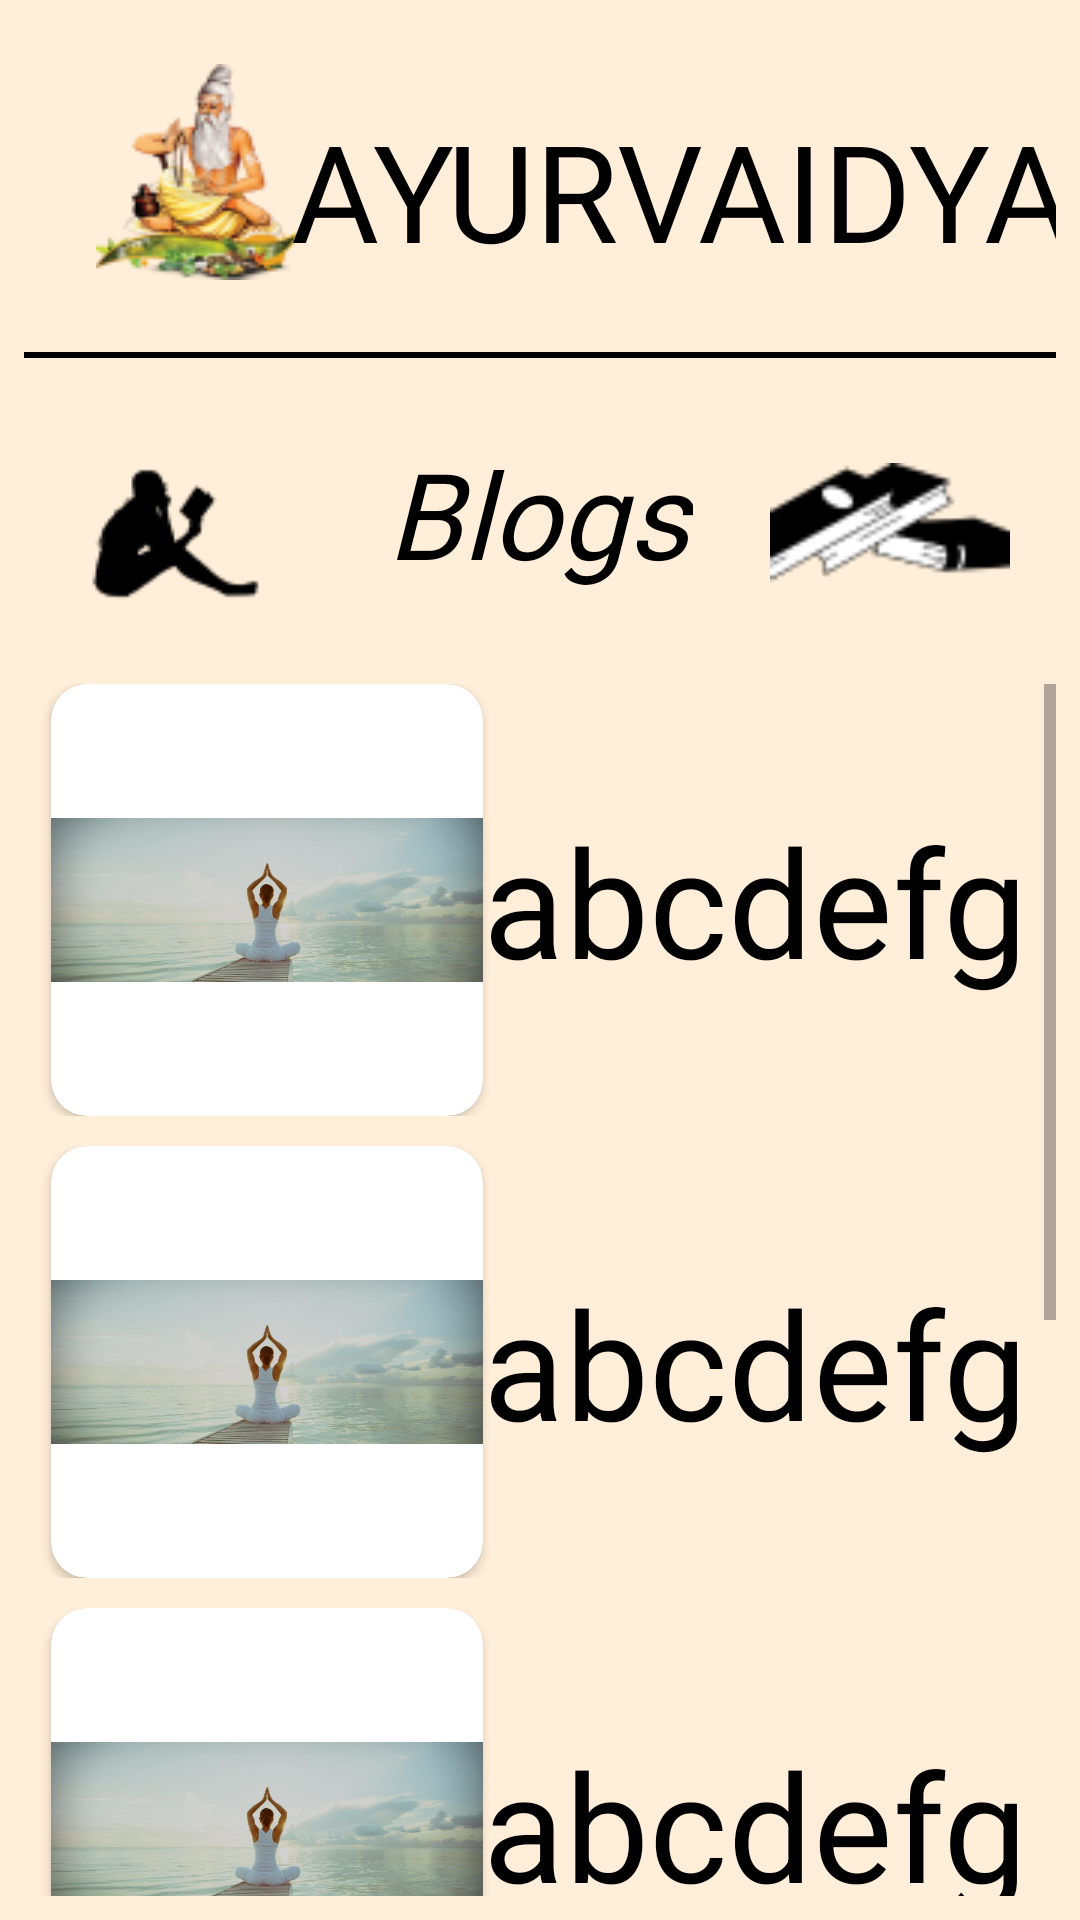

The Android layout XML behind this screen, and the referenced resources:
<!-- AndroidManifest.xml: application theme Theme.AyurVaidya -->
<!-- res/layout/activity_blogs.xml -->
<?xml version="1.0" encoding="utf-8"?>
<androidx.constraintlayout.widget.ConstraintLayout xmlns:android="http://schemas.android.com/apk/res/android"
    xmlns:app="http://schemas.android.com/apk/res-auto"
    xmlns:tools="http://schemas.android.com/tools"
    android:layout_width="match_parent"
    android:background="@color/bg_color"
    android:padding="8dp"
    android:layout_height="match_parent">

    <ImageView
        android:id="@+id/imageView3"
        android:layout_width="wrap_content"
        android:layout_height="wrap_content"
        android:src="@drawable/guru"
        app:layout_constraintBottom_toBottomOf="parent"
        app:layout_constraintEnd_toEndOf="parent"
        app:layout_constraintHorizontal_bias="0.088"
        app:layout_constraintStart_toStartOf="parent"
        app:layout_constraintTop_toTopOf="parent"
        app:layout_constraintVertical_bias="0.024" />

    <TextView
        android:id="@+id/textView4"
        android:layout_width="wrap_content"
        android:layout_height="wrap_content"
        android:fontFamily="@font/marcellus"
        android:text="@string/ayurvaidya"
        android:textColor="@color/black"
        android:textSize="45sp"
        app:layout_constraintBottom_toBottomOf="parent"
        app:layout_constraintEnd_toEndOf="parent"
        app:layout_constraintHorizontal_bias="0.542"
        app:layout_constraintStart_toEndOf="@+id/imageView3"
        app:layout_constraintTop_toTopOf="parent"
        app:layout_constraintVertical_bias="0.045" />

    <TextView
        android:id="@+id/textView5"
        android:layout_width="410dp"
        android:layout_height="2dp"
        android:layout_marginTop="24dp"
        android:background="@color/black"
        app:layout_constraintEnd_toEndOf="parent"
        app:layout_constraintHorizontal_bias="1.0"
        app:layout_constraintStart_toStartOf="parent"
        app:layout_constraintTop_toBottomOf="@+id/textView4" />


    <TextView
        android:id="@+id/textView11"
        android:layout_width="102dp"
        android:layout_height="60dp"
        android:layout_marginTop="25dp"
        android:fontFamily="@font/marcellus"
        android:text="@string/blogs"
        android:textColor="@color/black"
        android:textSize="40sp"
        android:textStyle="italic"
        app:layout_constraintEnd_toEndOf="parent"
        app:layout_constraintStart_toStartOf="parent"
        app:layout_constraintTop_toBottomOf="@+id/textView5" />

    <ImageView
        android:layout_width="80dp"
        android:layout_height="60dp"
        android:layout_marginTop="25dp"
        android:src="@drawable/blog_1"
        app:layout_constraintBottom_toTopOf="@+id/scrollView2"
        app:layout_constraintEnd_toStartOf="@+id/textView11"
        app:layout_constraintHorizontal_bias="0.389"
        app:layout_constraintStart_toStartOf="parent"
        app:layout_constraintTop_toBottomOf="@+id/textView5"
        app:layout_constraintVertical_bias="0" />

    <ImageView
        android:layout_width="80dp"
        android:layout_height="60dp"
        android:layout_marginTop="25dp"
        android:src="@drawable/blog_2"
        app:layout_constraintBottom_toTopOf="@+id/scrollView2"
        app:layout_constraintEnd_toEndOf="parent"
        app:layout_constraintHorizontal_bias="0.623"
        app:layout_constraintStart_toEndOf="@+id/textView11"
        app:layout_constraintTop_toBottomOf="@+id/textView5"
        app:layout_constraintVertical_bias="0" />

    <ScrollView
        android:id="@+id/scrollView2"
        android:layout_width="match_parent"
        android:layout_height="match_parent"
        android:layout_marginTop="220dp"
        app:layout_constraintBottom_toBottomOf="parent"
        app:layout_constraintEnd_toEndOf="parent"
        app:layout_constraintStart_toStartOf="parent"
        app:layout_constraintTop_toBottomOf="@+id/textView11"
        app:layout_constraintVertical_bias="0">

        <LinearLayout
            android:layout_width="match_parent"
            android:layout_height="wrap_content"
            android:orientation="vertical">

            <LinearLayout
                android:layout_width="match_parent"
                android:layout_height="wrap_content"
                android:layout_marginBottom="10dp"
                android:gravity="center"
                tools:ignore="UselessParent">

                <androidx.cardview.widget.CardView
                    android:layout_width="144dp"
                    android:layout_height="wrap_content"
                    android:layout_marginBottom="0dp"
                    app:cardCornerRadius="12dp">

                    <ImageView
                        android:layout_width="wrap_content"
                        android:layout_height="144dp"
                        android:contentDescription="@string/yoga1"
                        android:src="@drawable/yog" />
                </androidx.cardview.widget.CardView>

                <TextView
                    android:layout_width="wrap_content"
                    android:layout_height="wrap_content"
                    android:text="@string/abcdefg"
                    android:textColor="@color/black"
                    android:textSize="50sp" />
            </LinearLayout>

            <LinearLayout
                android:layout_width="match_parent"
                android:layout_height="wrap_content"
                android:layout_marginBottom="10dp"
                android:gravity="center"
                tools:ignore="UselessParent">

                <androidx.cardview.widget.CardView
                    android:layout_width="144dp"
                    android:layout_height="wrap_content"
                    android:layout_marginBottom="0dp"
                    app:cardCornerRadius="12dp">

                    <ImageView
                        android:layout_width="wrap_content"
                        android:layout_height="144dp"
                        android:contentDescription="@string/yoga1"
                        android:src="@drawable/yog" />
                </androidx.cardview.widget.CardView>

                <TextView
                    android:layout_width="wrap_content"
                    android:layout_height="wrap_content"
                    android:text="@string/abcdefg"
                    android:textColor="@color/black"
                    android:textSize="50sp" />
            </LinearLayout>

            <LinearLayout
                android:layout_width="match_parent"
                android:layout_height="wrap_content"
                android:layout_marginBottom="10dp"
                android:gravity="center"
                tools:ignore="UselessParent">

                <androidx.cardview.widget.CardView
                    android:layout_width="144dp"
                    android:layout_height="wrap_content"
                    android:layout_marginBottom="0dp"
                    app:cardCornerRadius="12dp">

                    <ImageView
                        android:layout_width="wrap_content"
                        android:layout_height="144dp"
                        android:contentDescription="@string/yoga1"
                        android:src="@drawable/yog" />
                </androidx.cardview.widget.CardView>

                <TextView
                    android:layout_width="wrap_content"
                    android:layout_height="wrap_content"
                    android:text="@string/abcdefg"
                    android:textColor="@color/black"
                    android:textSize="50sp" />
            </LinearLayout>

            <LinearLayout
                android:layout_width="match_parent"
                android:layout_height="wrap_content"
                android:layout_marginBottom="10dp"
                android:gravity="center"
                tools:ignore="UselessParent">

                <androidx.cardview.widget.CardView
                    android:layout_width="144dp"
                    android:layout_height="wrap_content"
                    android:layout_marginBottom="0dp"
                    app:cardCornerRadius="12dp">

                    <ImageView
                        android:layout_width="wrap_content"
                        android:layout_height="144dp"
                        android:contentDescription="@string/yoga1"
                        android:src="@drawable/yog" />
                </androidx.cardview.widget.CardView>

                <TextView
                    android:layout_width="wrap_content"
                    android:layout_height="wrap_content"
                    android:text="@string/abcdefg"
                    android:textColor="@color/black"
                    android:textSize="50sp" />
            </LinearLayout>

            <LinearLayout
                android:layout_width="match_parent"
                android:layout_height="wrap_content"
                android:layout_marginBottom="10dp"
                android:gravity="center"
                tools:ignore="UselessParent">

                <androidx.cardview.widget.CardView
                    android:layout_width="144dp"
                    android:layout_height="wrap_content"
                    android:layout_marginBottom="0dp"
                    app:cardCornerRadius="12dp">

                    <ImageView
                        android:layout_width="wrap_content"
                        android:layout_height="144dp"
                        android:contentDescription="@string/yoga1"
                        android:src="@drawable/yog" />
                </androidx.cardview.widget.CardView>

                <TextView
                    android:layout_width="wrap_content"
                    android:layout_height="wrap_content"
                    android:text="@string/abcdefg"
                    android:textColor="@color/black"
                    android:textSize="50sp" />
            </LinearLayout>
        </LinearLayout>
    </ScrollView>


</androidx.constraintlayout.widget.ConstraintLayout>
<!-- resources referenced by this layout -->
<resources>
  <color name="bg_color">#FFEED9</color>
  <color name="black">#FF000000</color>
  <!-- drawable blog_1: png bitmap (drawable, 1072 bytes) -->
  <!-- drawable blog_2: png bitmap (drawable, 1855 bytes) -->
  <!-- drawable guru: png bitmap (drawable, 9201 bytes) -->
  <!-- drawable yog: jpeg bitmap (drawable, 19807 bytes) -->
  <string name="abcdefg">abcdefg</string>
  <string name="ayurvaidya">AYURVAIDYA</string>
  <string name="blogs">Blogs</string>
  <string name="yoga1">Yoga1</string>
  <style name="Theme.AyurVaidya" parent="Base.Theme.MyApplication" />
  <style name="Base.Theme.MyApplication" parent="Theme.AppCompat.Light.NoActionBar">
          
          
      </style>
</resources>
